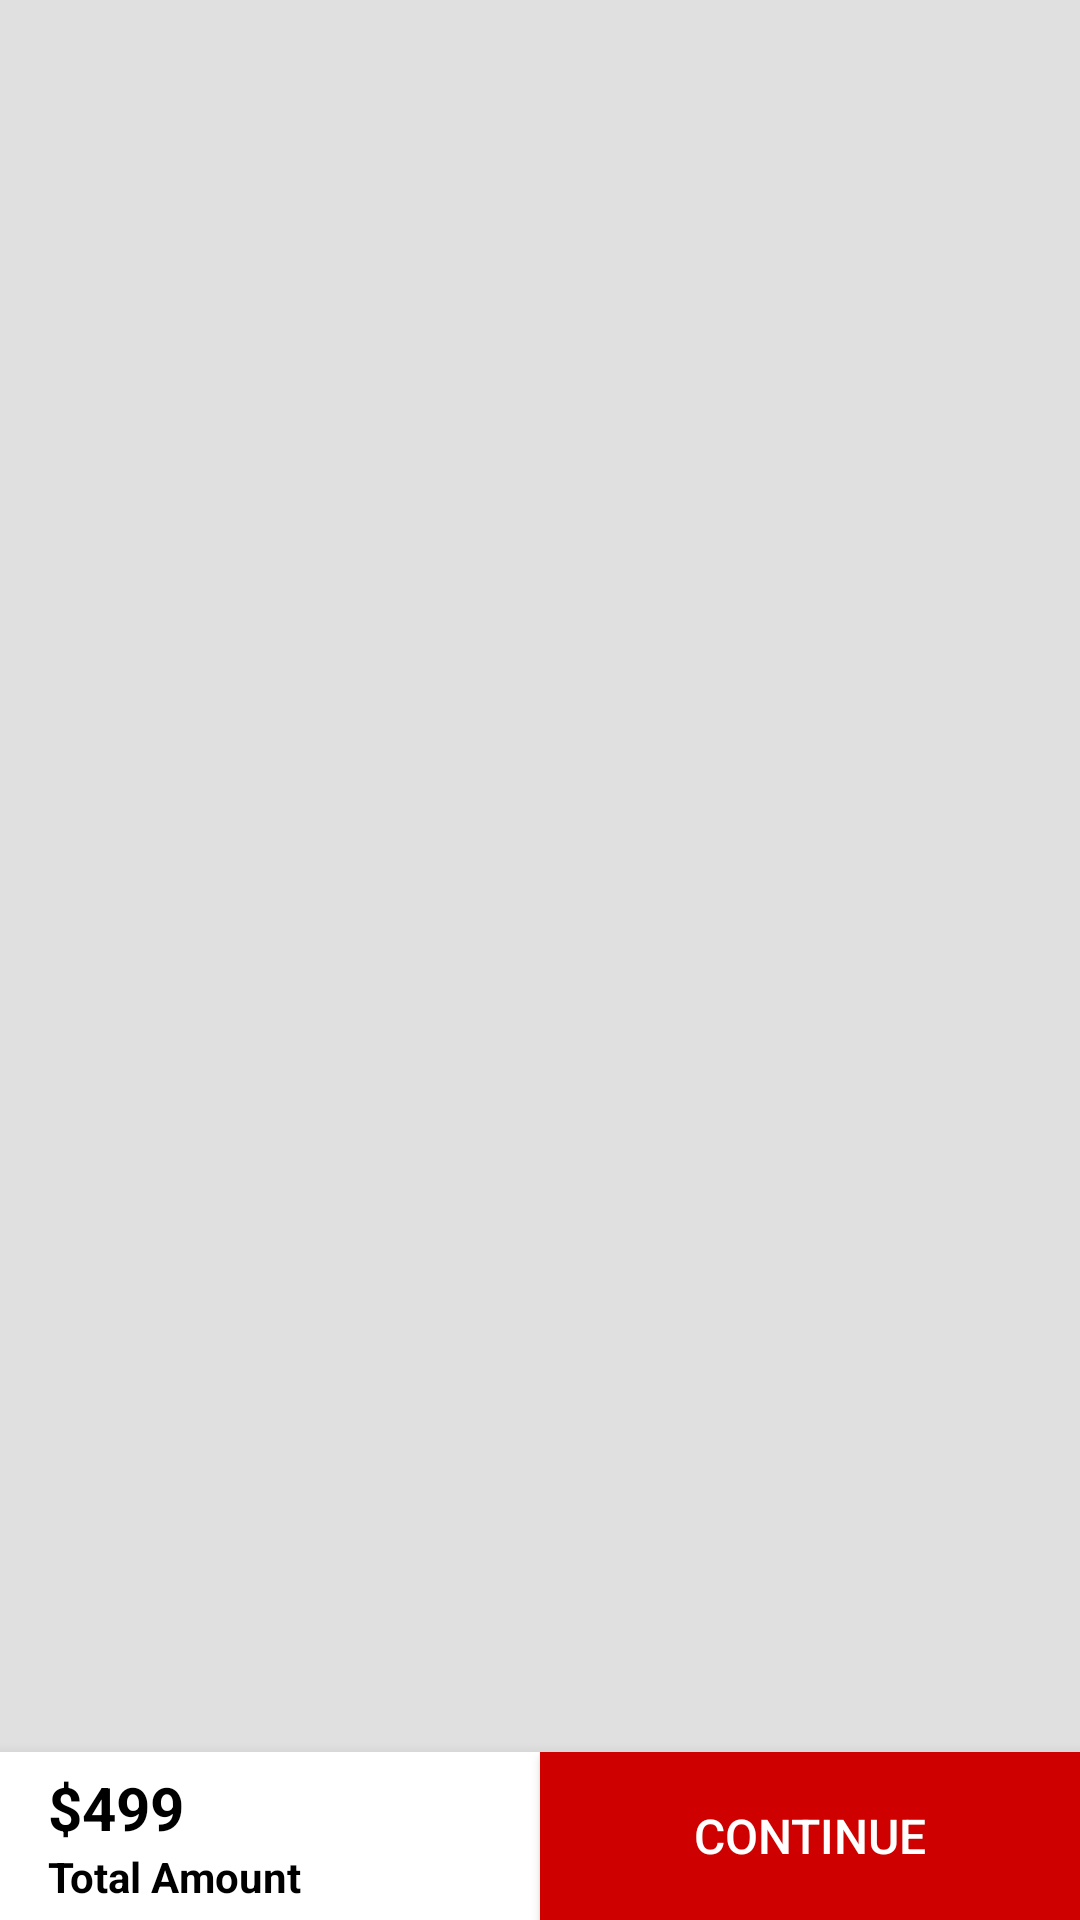

Reconstruct the res/layout file that produces this screen, plus the resources it refers to.
<!-- AndroidManifest.xml: application theme Theme.Awesome_E_CommerceApp -->
<!-- res/layout/fragment_my_cart_.xml -->
<?xml version="1.0" encoding="utf-8"?>
<androidx.constraintlayout.widget.ConstraintLayout xmlns:android="http://schemas.android.com/apk/res/android"
    xmlns:app="http://schemas.android.com/apk/res-auto"
    xmlns:tools="http://schemas.android.com/tools"
    android:layout_width="match_parent"
    android:layout_height="match_parent"
    tools:context=".Fragment.My_cart_Fragment">


    <androidx.recyclerview.widget.RecyclerView
        android:id="@+id/cart_item_recyclerview"
        android:layout_width="0dp"
        android:layout_height="0dp"
        app:layout_constraintBottom_toTopOf="@+id/linearLayout5"
        app:layout_constraintEnd_toEndOf="parent"
        app:layout_constraintStart_toStartOf="parent"
        app:layout_constraintTop_toTopOf="parent"
        android:background="@color/grey_300"/>

    <LinearLayout
        android:id="@+id/linearLayout5"
        android:layout_width="0dp"
        android:layout_height="56dp"
        android:background="@color/white"
        android:elevation="8dp"
        android:orientation="horizontal"
        app:layout_constraintBottom_toBottomOf="parent"
        app:layout_constraintEnd_toEndOf="parent"
        app:layout_constraintStart_toStartOf="parent">

        <LinearLayout
            android:layout_width="match_parent"
            android:layout_height="match_parent"
            android:layout_weight="1"
            android:gravity="center_vertical"
            android:orientation="vertical"
            android:paddingStart="16dp">

            <TextView
                android:id="@+id/total_cart_amount"
                android:layout_width="wrap_content"
                android:layout_height="wrap_content"
                android:text="$499"
                android:textColor="@color/black"
                android:textSize="20sp"
                android:textStyle="bold"

                />

            <TextView
                android:id="@+id/textView8"
                android:layout_width="wrap_content"
                android:layout_height="wrap_content"
                android:text="Total Amount"
                android:textColor="@color/black"
                android:textStyle="bold" />
        </LinearLayout>


        <androidx.appcompat.widget.AppCompatButton
            android:id="@+id/cart_continue_button"
            android:layout_width="match_parent"
            android:layout_height="match_parent"
            android:layout_weight="1"
            android:background="@color/red"
            android:text="Continue"
            android:textColor="@color/white"
            android:textSize="16sp" />

    </LinearLayout>

</androidx.constraintlayout.widget.ConstraintLayout>
<!-- resources referenced by this layout -->
<resources>
  <color name="black">#FF000000</color>
  <color name="grey_300">#E0E0E0</color>
  <color name="red">#CE0000</color>
  <color name="white">#FFFFFFFF</color>
  <style name="Theme.Awesome_E_CommerceApp" parent="Theme.MaterialComponents.Light.NoActionBar">
          
          <item name="colorPrimary">@color/red</item>
          <item name="colorPrimaryVariant">@color/red</item>
          <item name="colorOnPrimary">@color/white</item>
          
          <item name="colorSecondary">@color/teal_200</item>
          <item name="colorSecondaryVariant">@color/teal_700</item>
          <item name="colorOnSecondary">@color/black</item>
          
          <item name="android:statusBarColor" tools:targetApi="l">?attr/colorPrimaryVariant</item>
          
      </style>
  <color name="teal_200">#80CBC4</color>
  <color name="teal_700">#00796B</color>
</resources>
